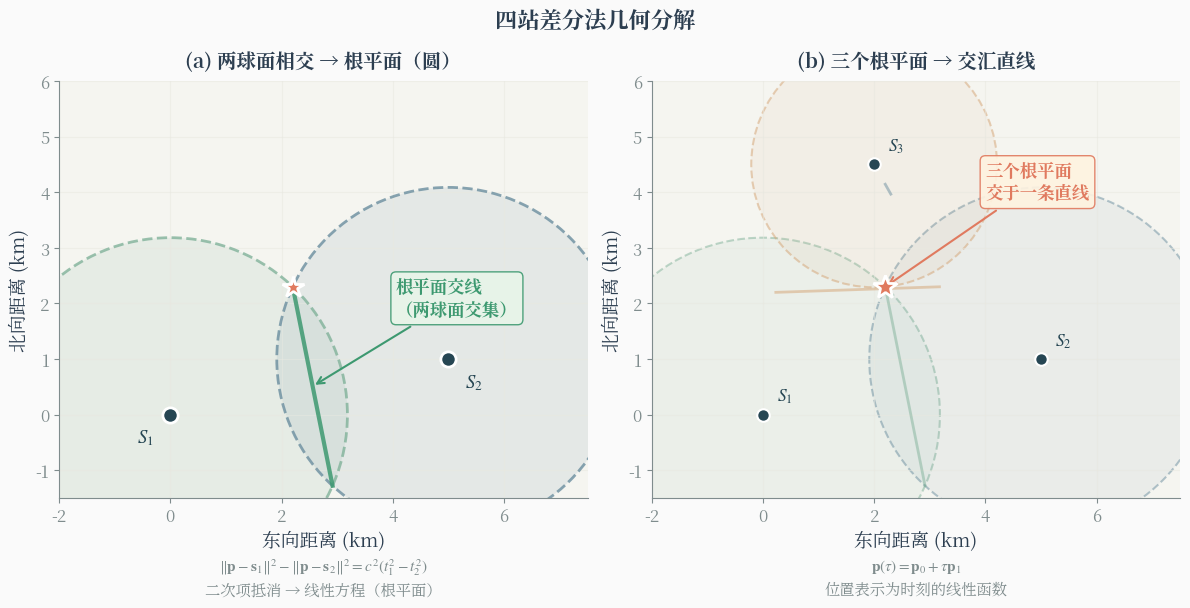

Source code (Python):
import numpy as np
import matplotlib.pyplot as plt
from matplotlib.patches import Circle
from matplotlib import font_manager as fm

# ---------- 字体自动检测 ----------


def setup_chinese_font():
    candidates = [
        'SimSun', 'STSong', 'AR PL UMing CN', 'Noto Serif CJK SC',
        'Noto Serif CJK TC', 'Noto Serif CJK JP', 'Noto Serif CJK',
        'Noto Sans CJK SC', 'Noto Sans CJK TC', 'Noto Sans CJK JP',
        'WenQuanYi Micro Hei', 'WenQuanYi Zen Hei',
        'Microsoft YaHei', 'PingFang SC'
    ]
    available = {f.name for f in fm.fontManager.ttflist}
    for name in candidates:
        if name in available:
            return name
    for font in fm.fontManager.ttflist:
        lname = font.name.lower()
        if any(k in lname for k in ['song', 'simsun', 'serif cjk', 'uming', 'yahei', 'pingfang']):
            return font.name
    return 'sans-serif'


# ---------- 全局样式 ----------
BASE_SIZE = 14
COLORS = {
    'bg': '#FAFAFA', 'bg_panel': '#F5F5F0', 'grid': '#E8E8E0',
    'text': '#2C3E50', 'text_light': '#7F8C8D',
    'accent': '#E07A5F', 'accent2': '#3D9970',
    'sphere1': '#81B29A', 'sphere2': '#6B8E9F', 'sphere3': '#D4A373', 'sphere4': '#C9ADA7',
    'device': '#264653', 'solution': '#E07A5F', 'line_light': '#BDC3C7',
}

plt.rcParams.update({
    'figure.facecolor': COLORS['bg'], 'axes.facecolor': COLORS['bg_panel'],
    'axes.edgecolor': COLORS['text_light'], 'axes.labelcolor': COLORS['text'],
    'text.color': COLORS['text'], 'xtick.color': COLORS['text_light'], 'ytick.color': COLORS['text_light'],
    'grid.color': COLORS['grid'], 'grid.alpha': 0.5, 'axes.grid': True,
    'figure.dpi': 150, 'savefig.dpi': 300, 'savefig.facecolor': COLORS['bg'],
    'font.family': [setup_chinese_font(), 'sans-serif'], 'axes.unicode_minus': False,
    'axes.titlesize': BASE_SIZE + 2, 'axes.labelsize': BASE_SIZE,
    'xtick.labelsize': BASE_SIZE - 2, 'ytick.labelsize': BASE_SIZE - 2,
    'legend.fontsize': BASE_SIZE - 2, 'mathtext.fontset': 'stix',
})

# ---------- 数据 ----------
S1, S2, S3, S4 = np.array([0, 0]), np.array(
    [5, 1]), np.array([2, 4.5]), np.array([-1.5, 3])
P_true = np.array([2.2, 2.3])
r1, r2, r3, r4 = [np.linalg.norm(P_true - s) for s in [S1, S2, S3, S4]]

fig, axes = plt.subplots(1, 2, figsize=(12, 6))
fig.patch.set_facecolor(COLORS['bg'])

# ===== 子图1：两球面相交 → 根平面 =====
ax1 = axes[0]
ax1.set_facecolor(COLORS['bg_panel'])
for s, r, c in [(S1, r1, COLORS['sphere1']), (S2, r2, COLORS['sphere2'])]:
    ax1.add_patch(Circle(s, r, fill=True, facecolor=c,
                  edgecolor='none', alpha=0.12, zorder=1))
    ax1.add_patch(Circle(s, r, fill=False, edgecolor=c,
                  linewidth=2, linestyle='--', alpha=0.8, zorder=2))

ax1.plot(*S1, 'o', markersize=11,
         color=COLORS['device'], markeredgecolor='white', markeredgewidth=2, zorder=5)
ax1.plot(*S2, 'o', markersize=11,
         color=COLORS['device'], markeredgecolor='white', markeredgewidth=2, zorder=5)
ax1.annotate('$S_1$', xy=S1, xytext=(
    S1[0]-0.6, S1[1]-0.5), fontsize=BASE_SIZE-0.5, color=COLORS['device'], fontweight='bold')
ax1.annotate('$S_2$', xy=S2, xytext=(
    S2[0]+0.3, S2[1]-0.5), fontsize=BASE_SIZE-0.5, color=COLORS['device'], fontweight='bold')

d = np.linalg.norm(S2 - S1)
a = (r1**2 - r2**2 + d**2) / (2 * d)
h = np.sqrt(max(0, r1**2 - a**2))
P2 = S1 + a * (S2 - S1) / d
perp = np.array([-(S2[1]-S1[1]), S2[0]-S1[0]]) / d
i1, i2 = P2 + h * perp, P2 - h * perp
ax1.plot([i1[0], i2[0]], [i1[1], i2[1]], '-',
         color=COLORS['accent2'], linewidth=3, alpha=0.85, zorder=4)
ax1.plot(*P_true, '*', markersize=16,
         color=COLORS['solution'], markeredgecolor='white', markeredgewidth=2, zorder=6)

mid = (i1 + i2) / 2
ax1.annotate('根平面交线\n（两球面交集）', xy=mid, xytext=(mid[0]+1.5, mid[1]+1.2),
             fontsize=BASE_SIZE-1.5, color=COLORS['accent2'], fontweight='bold', ha='left', va='bottom',
             arrowprops=dict(arrowstyle='->', color=COLORS['accent2'], lw=1.5),
             bbox=dict(boxstyle='round,pad=0.3', facecolor='#E8F5E9', edgecolor=COLORS['accent2'], alpha=0.9, linewidth=1))

ax1.set_title('(a) 两球面相交 → 根平面（圆）', fontsize=BASE_SIZE,
              fontweight='bold', pad=10, color=COLORS['text'])
ax1.set_xlim(-2, 7.5)
ax1.set_ylim(-1.5, 6)
ax1.set_aspect('equal')
ax1.set_xlabel('东向距离 (km)', fontsize=BASE_SIZE-0.5)
ax1.set_ylabel('北向距离 (km)', fontsize=BASE_SIZE-0.5)
ax1.spines['top'].set_visible(False)
ax1.spines['right'].set_visible(False)
ax1.text(0.5, -0.14,
         r'$\|\mathbf{p}-\mathbf{s}_1\|^2 - \|\mathbf{p}-\mathbf{s}_2\|^2 = c^2(t_1^2-t_2^2)$',
         transform=ax1.transAxes, fontsize=BASE_SIZE-3, ha='center', va='top',
         color=COLORS['text_light'])
ax1.text(0.5, -0.20,
         '二次项抵消 → 线性方程（根平面）',
         transform=ax1.transAxes, fontsize=BASE_SIZE-3, ha='center', va='top',
         color=COLORS['text_light'])

# ===== 子图2：三个根平面 → 交汇直线 =====
ax2 = axes[1]
ax2.set_facecolor(COLORS['bg_panel'])
for s, r, c in [(S1, r1, COLORS['sphere1']), (S2, r2, COLORS['sphere2']), (S3, r3, COLORS['sphere3'])]:
    ax2.add_patch(Circle(s, r, fill=True, facecolor=c,
                  edgecolor='none', alpha=0.08, zorder=1))
    ax2.add_patch(Circle(s, r, fill=False, edgecolor=c,
                  linewidth=1.5, linestyle='--', alpha=0.5, zorder=1))

for s, label in [(S1, '$S_1$'), (S2, '$S_2$'), (S3, '$S_3$')]:
    ax2.plot(*s, 'o', markersize=9,
             color=COLORS['device'], markeredgecolor='white', markeredgewidth=1.5, zorder=5)
    ax2.annotate(label, xy=s, xytext=(
        s[0]+0.25, s[1]+0.25), fontsize=BASE_SIZE-1.5, color=COLORS['device'])

ax2.plot([i1[0], i2[0]], [i1[1], i2[1]], '-',
         color=COLORS['sphere1'], linewidth=2, alpha=0.5, zorder=2)

d13 = np.linalg.norm(S3 - S1)
a13 = (r1**2 - r3**2 + d13**2) / (2 * d13)
h13 = np.sqrt(max(0, r1**2 - a13**2))
P13 = S1 + a13 * (S3 - S1) / d13
perp13 = np.array([-(S3[1]-S1[1]), S3[0]-S1[0]]) / d13
ax2.plot([*(P13 + h13 * perp13)], [*(P13 - h13 * perp13)], '-',
         color=COLORS['sphere3'], linewidth=2, alpha=0.5, zorder=2)

d23 = np.linalg.norm(S3 - S2)
a23 = (r2**2 - r3**2 + d23**2) / (2 * d23)
h23 = np.sqrt(max(0, r2**2 - a23**2))
P23 = S2 + a23 * (S3 - S2) / d23
perp23 = np.array([-(S3[1]-S2[1]), S3[0]-S2[0]]) / d23
ax2.plot([*(P23 + h23 * perp23)], [*(P23 - h23 * perp23)], '-',
         color=COLORS['sphere2'], linewidth=2, alpha=0.5, zorder=2)

ax2.plot(*P_true, '*', markersize=18,
         color=COLORS['solution'], markeredgecolor='white', markeredgewidth=2, zorder=6)
ax2.annotate('三个根平面\n交于一条直线', xy=P_true, xytext=(P_true[0]+1.8, P_true[1]+1.5),
             fontsize=BASE_SIZE-1.5, color=COLORS['accent'], fontweight='bold', ha='left', va='bottom',
             arrowprops=dict(arrowstyle='->', color=COLORS['accent'], lw=1.5),
             bbox=dict(boxstyle='round,pad=0.3', facecolor='#FFF3E0', edgecolor=COLORS['accent'], alpha=0.9, linewidth=1))

ax2.set_title('(b) 三个根平面 → 交汇直线', fontsize=BASE_SIZE,
              fontweight='bold', pad=10, color=COLORS['text'])
ax2.set_xlim(-2, 7.5)
ax2.set_ylim(-1.5, 6)
ax2.set_aspect('equal')
ax2.set_xlabel('东向距离 (km)', fontsize=BASE_SIZE-0.5)
ax2.set_ylabel('北向距离 (km)', fontsize=BASE_SIZE-0.5)
ax2.spines['top'].set_visible(False)
ax2.spines['right'].set_visible(False)
ax2.text(0.5, -0.14,
         r'$\mathbf{p}(\tau) = \mathbf{p}_0 + \tau \mathbf{p}_1$',
         transform=ax2.transAxes, fontsize=BASE_SIZE-3, ha='center', va='top',
         color=COLORS['text_light'])
ax2.text(0.5, -0.20,
         '位置表示为时刻的线性函数',
         transform=ax2.transAxes, fontsize=BASE_SIZE-3, ha='center', va='top',
         color=COLORS['text_light'])


fig.suptitle('四站差分法几何分解',
             fontsize=BASE_SIZE + 2, fontweight='bold', y=0.95, color=COLORS['text'])

plt.tight_layout()
plt.savefig('fig2_radical_plane.png',
            bbox_inches='tight', facecolor=COLORS['bg'])
